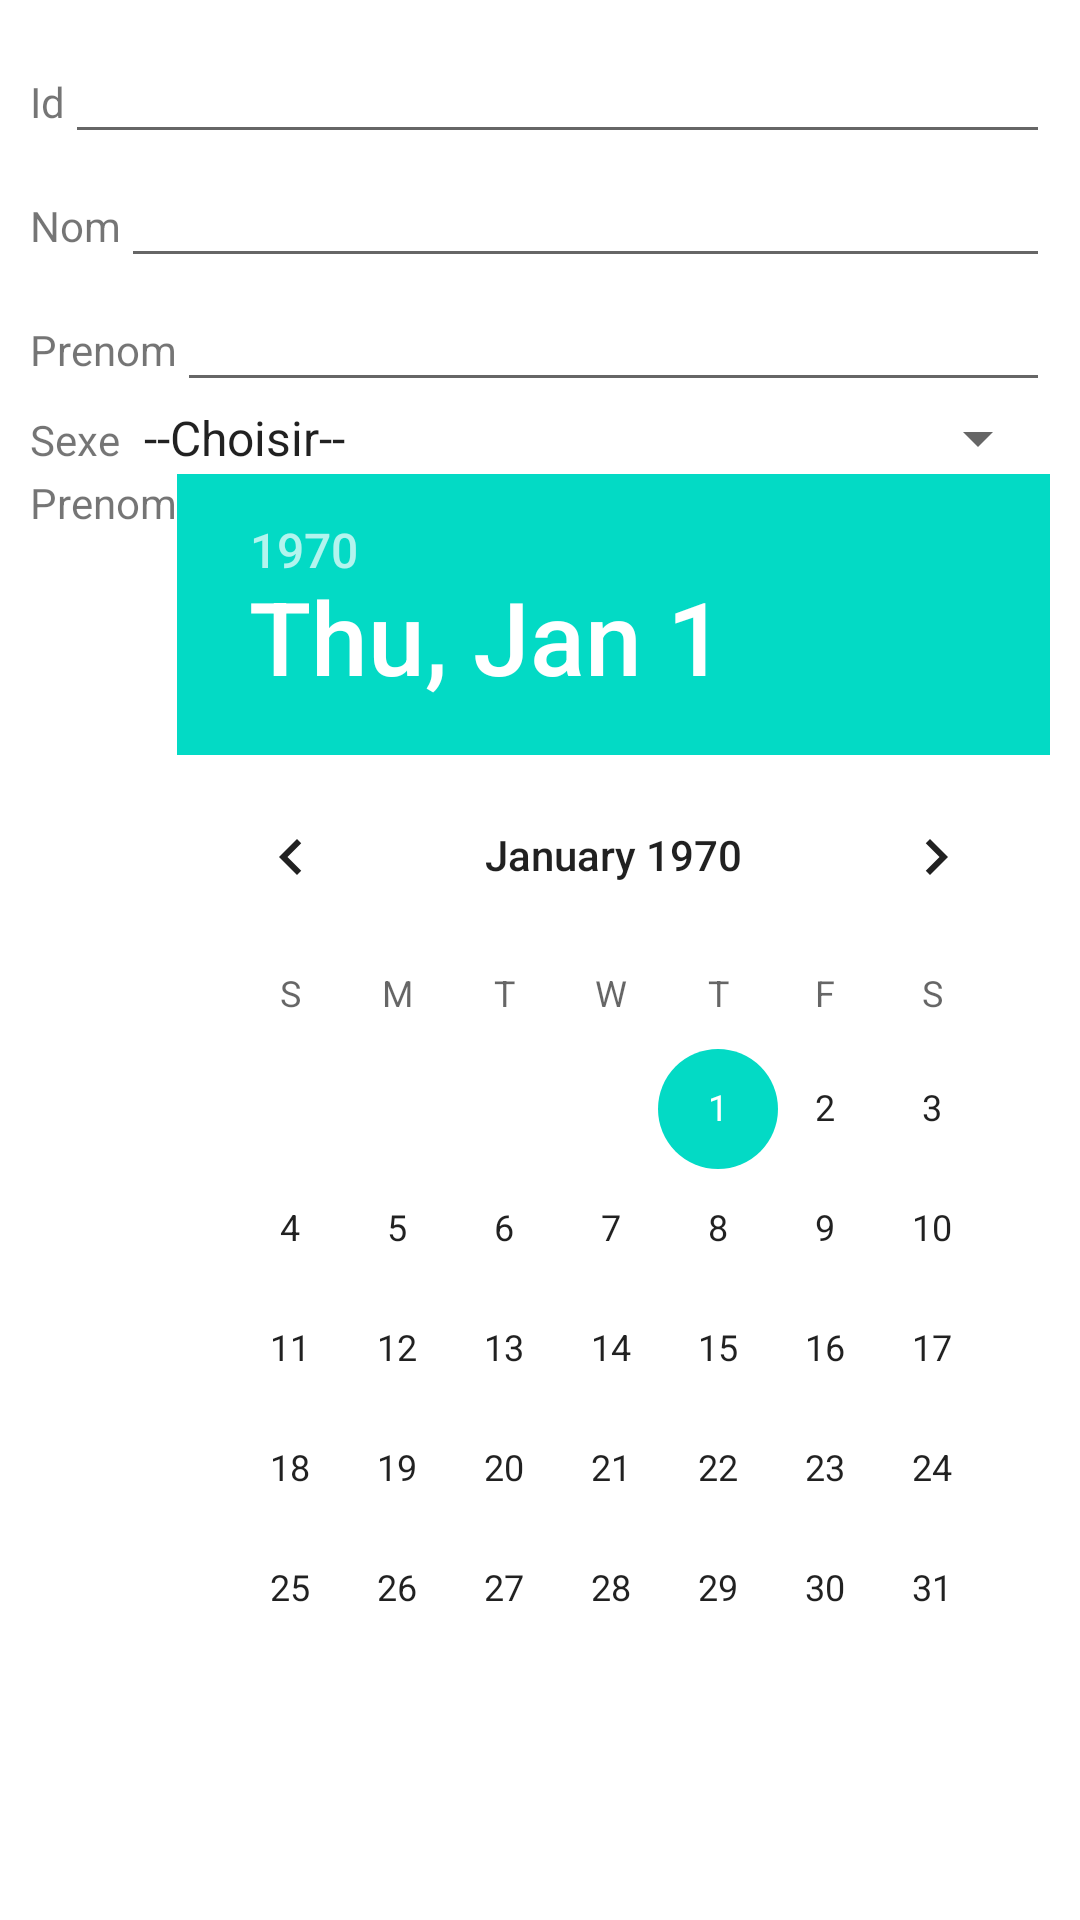

Layout XML and referenced resources for this Android screen:
<!-- AndroidManifest.xml: application theme Theme.PatientData -->
<!-- res/layout/activity_add_patient.xml -->
<?xml version="1.0" encoding="utf-8"?>
<LinearLayout xmlns:android="http://schemas.android.com/apk/res/android"
    xmlns:app="http://schemas.android.com/apk/res-auto"
    xmlns:tools="http://schemas.android.com/tools"
    android:layout_width="match_parent"
    android:layout_height="match_parent"
    tools:context=".AddPatient"
    android:orientation="vertical">
    <LinearLayout
        android:layout_width="match_parent"
        android:layout_height="wrap_content"
        android:orientation="vertical"
        android:layout_margin="10dp"
        >
        <LinearLayout
            android:layout_width="match_parent"
            android:layout_height="wrap_content"
            android:orientation="horizontal">
            <TextView
                android:layout_width="wrap_content"
                android:layout_height="wrap_content"
                android:text="Id" />
            <EditText
                android:layout_width="match_parent"
                android:layout_height="wrap_content"
                android:id="@+id/editid"/>


        </LinearLayout>
    <LinearLayout
        android:layout_width="match_parent"
        android:layout_height="wrap_content"
        android:orientation="horizontal">
        <TextView
            android:layout_width="wrap_content"
            android:layout_height="wrap_content"
            android:text="Nom" />
        <EditText
            android:layout_width="match_parent"
            android:layout_height="wrap_content"
            android:id="@+id/editnom"/>
        

    </LinearLayout>
    <LinearLayout
        android:layout_width="match_parent"
        android:layout_height="wrap_content"
        android:orientation="horizontal">
        <TextView
            android:layout_width="wrap_content"
            android:layout_height="wrap_content"
            android:text="Prenom" />
        <EditText
            android:layout_width="match_parent"
            android:layout_height="wrap_content"
            android:id="@+id/editprenom"/>


    </LinearLayout>
        <LinearLayout
            android:layout_width="match_parent"
            android:layout_height="wrap_content"
            android:orientation="horizontal">
            <TextView
                android:layout_width="wrap_content"
                android:layout_height="wrap_content"
                android:text="Sexe" />
            <Spinner
                android:id="@+id/spisexe"
                android:layout_width="match_parent"
                android:layout_height="wrap_content"
                android:entries="@array/sexe"/>
        </LinearLayout>
        <LinearLayout
            android:layout_width="match_parent"
            android:layout_height="wrap_content"
            android:orientation="horizontal">
            <TextView
                android:layout_width="wrap_content"
                android:layout_height="wrap_content"
                android:text="Prenom" />
            <DatePicker
                android:layout_width="wrap_content"
                android:layout_height="wrap_content"
                android:id="@+id/date"/>


        </LinearLayout>

    </LinearLayout>

</LinearLayout>
<!-- resources referenced by this layout -->
<resources>
  <array name="sexe">
          <item>--Choisir--</item>
          <item>Masculin</item>
          <item>Feminin</item>
      </array>
  <style name="Theme.PatientData" parent="Theme.MaterialComponents.DayNight.DarkActionBar">
          
          <item name="colorPrimary">@color/purple_500</item>
          <item name="colorPrimaryVariant">@color/purple_700</item>
          <item name="colorOnPrimary">@color/white</item>
          
          <item name="colorSecondary">@color/teal_200</item>
          <item name="colorSecondaryVariant">@color/teal_700</item>
          <item name="colorOnSecondary">@color/black</item>
          
          <item name="android:statusBarColor" tools:targetApi="l">?attr/colorPrimaryVariant</item>
          
      </style>
  <!-- not gathered from this repository: default colours our renderer supplied (Android Studio template values) -->
  <color name="purple_500">#FF6200EE</color>
  <color name="purple_700">#FF3700B3</color>
  <color name="teal_200">#FF03DAC5</color>
  <color name="teal_700">#FF018786</color>
  <color name="black">#FF000000</color>
  <color name="white">#FFFFFFFF</color>
</resources>
